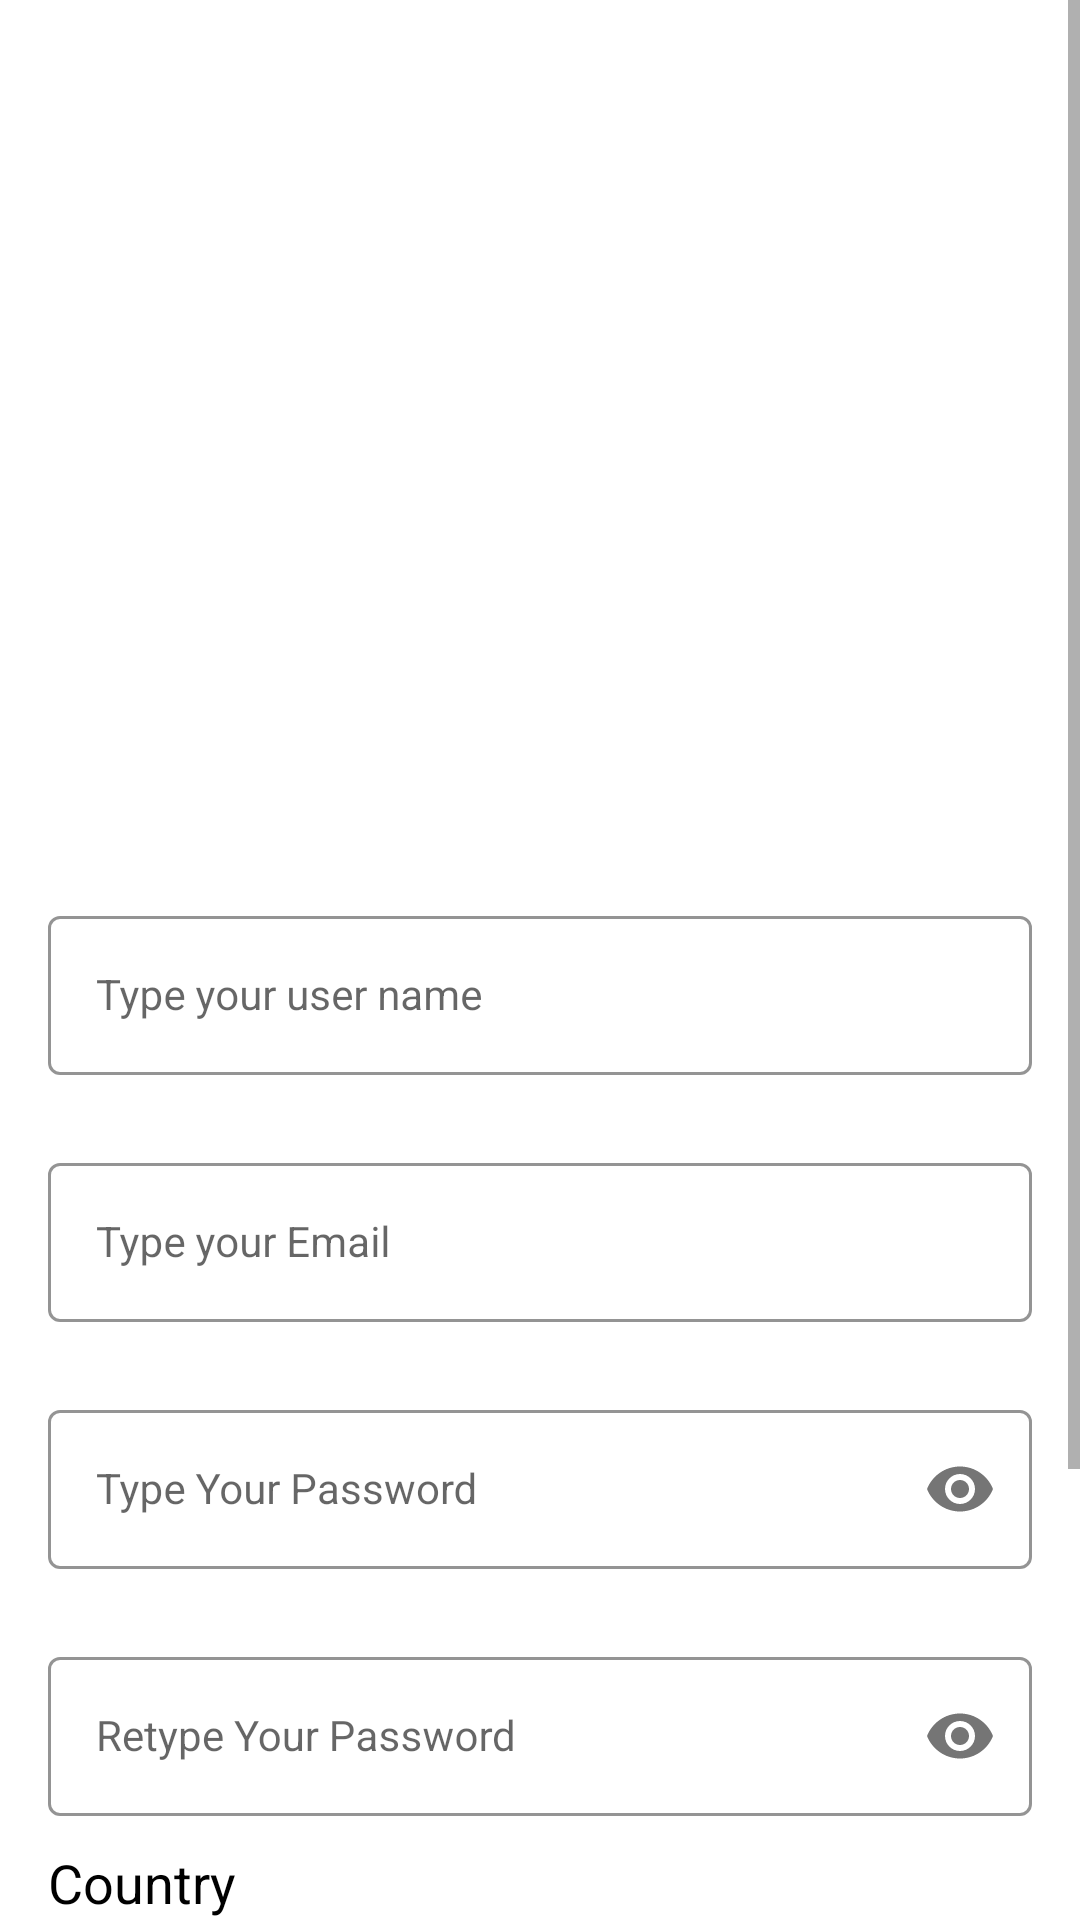

The Android layout XML behind this screen, and the referenced resources:
<!-- AndroidManifest.xml: application theme Base.Theme.UserAuthenticationRegistration -->
<!-- res/layout/activity_sign_up.xml -->
<?xml version="1.0" encoding="utf-8"?>
<layout xmlns:android="http://schemas.android.com/apk/res/android"
    xmlns:app="http://schemas.android.com/apk/res-auto"
    xmlns:tools="http://schemas.android.com/tools">

    <ScrollView
        android:layout_width="match_parent"
        android:layout_height="match_parent">

        <androidx.constraintlayout.widget.ConstraintLayout
            android:layout_width="match_parent"
            android:layout_height="match_parent"
            android:background="@drawable/signup_screen"
            android:paddingBottom="20dp"
            tools:context=".ui.SignUpActivity">

            <ProgressBar
                android:id="@+id/progress_Bar"
                style="?android:attr/progressBarStyle"
                android:layout_width="wrap_content"
                android:layout_height="wrap_content"
                android:indeterminate = "true"
                android:max="100"
                android:minWidth="200dp"
                android:minHeight="50dp"
                android:visibility="gone"
                android:layout_centerInParent="true"
                android:progress="0"
                app:layout_constraintTop_toTopOf="parent"
                app:layout_constraintBottom_toBottomOf="parent"
                app:layout_constraintStart_toStartOf="parent"
                app:layout_constraintEnd_toEndOf="parent"/>

            <com.google.android.material.textfield.TextInputLayout
                android:id="@+id/userNameLayout"
                style="@style/LoginTextInputOuterFieldStyle"
                android:layout_width="match_parent"
                android:layout_height="wrap_content"
                android:layout_marginHorizontal="16dp"
                android:layout_marginTop="300dp"
                app:boxStrokeColor="@color/yellow"
                app:hintTextColor="@color/yellow"
                app:layout_constraintEnd_toEndOf="parent"
                app:layout_constraintHorizontal_bias="0.5"
                app:layout_constraintStart_toStartOf="parent"
                app:layout_constraintTop_toTopOf="parent">

                <com.google.android.material.textfield.TextInputEditText
                    android:id="@+id/userNameEt"
                    style="@style/LoginTextInputInnerFieldStyle"
                    android:layout_width="match_parent"
                    android:layout_height="wrap_content"
                    android:hint="Type your user name"
                    android:inputType="textEmailAddress" />
            </com.google.android.material.textfield.TextInputLayout>


            <com.google.android.material.textfield.TextInputLayout
                android:id="@+id/emailLayout"
                style="@style/LoginTextInputOuterFieldStyle"
                android:layout_width="match_parent"
                android:layout_height="wrap_content"
                android:layout_marginHorizontal="16dp"
                android:layout_marginTop="24dp"
                app:boxStrokeColor="@color/yellow"
                app:hintTextColor="@color/yellow"
                app:layout_constraintEnd_toEndOf="parent"
                app:layout_constraintHorizontal_bias="0.5"
                app:layout_constraintStart_toStartOf="parent"
                app:layout_constraintTop_toBottomOf="@id/userNameLayout">

                <com.google.android.material.textfield.TextInputEditText
                    android:id="@+id/emailEt"
                    style="@style/LoginTextInputInnerFieldStyle"
                    android:layout_width="match_parent"
                    android:layout_height="wrap_content"
                    android:hint="Type your Email"
                    android:inputType="textEmailAddress" />
            </com.google.android.material.textfield.TextInputLayout>

            <com.google.android.material.textfield.TextInputLayout
                android:id="@+id/passwordLayout"
                style="@style/LoginTextInputOuterFieldStyle"
                android:layout_width="match_parent"
                android:layout_height="wrap_content"
                android:layout_marginHorizontal="16dp"
                android:layout_marginTop="24dp"
                app:boxStrokeColor="@color/yellow"
                app:hintTextColor="@color/yellow"
                app:layout_constraintEnd_toEndOf="parent"
                app:layout_constraintHorizontal_bias="0.5"
                app:layout_constraintStart_toStartOf="parent"
                app:layout_constraintTop_toBottomOf="@id/emailLayout"
                app:passwordToggleEnabled="true">

                <com.google.android.material.textfield.TextInputEditText
                    android:id="@+id/passET"
                    style="@style/LoginTextInputInnerFieldStyle"
                    android:layout_width="match_parent"
                    android:layout_height="wrap_content"
                    android:hint="Type Your Password"
                    android:inputType="textPassword" />
            </com.google.android.material.textfield.TextInputLayout>

            <com.google.android.material.textfield.TextInputLayout
                android:id="@+id/confirmPasswordLayout"
                style="@style/LoginTextInputOuterFieldStyle"
                android:layout_width="match_parent"
                android:layout_height="wrap_content"
                android:layout_marginHorizontal="16dp"
                android:layout_marginTop="24dp"
                app:boxStrokeColor="@color/yellow"
                app:hintTextColor="@color/yellow"
                app:layout_constraintEnd_toEndOf="parent"
                app:layout_constraintHorizontal_bias="0.5"
                app:layout_constraintStart_toStartOf="parent"
                app:layout_constraintTop_toBottomOf="@id/passwordLayout"
                app:passwordToggleEnabled="true">

                <com.google.android.material.textfield.TextInputEditText
                    android:id="@+id/confirmPassEt"
                    style="@style/LoginTextInputInnerFieldStyle"
                    android:layout_width="match_parent"
                    android:layout_height="wrap_content"
                    android:hint="Retype Your Password"
                    android:inputType="textPassword" />
            </com.google.android.material.textfield.TextInputLayout>

            <TextView
                android:id="@+id/countryTxtView"
                android:layout_width="wrap_content"
                android:layout_height="wrap_content"
                android:layout_marginStart="16dp"
                android:layout_marginTop="10dp"
                android:text="Country"
                android:textColor="@color/black"
                android:textSize="18dp"
                app:layout_constraintStart_toStartOf="parent"
                app:layout_constraintTop_toBottomOf="@id/confirmPasswordLayout" />


            <com.google.android.material.textfield.TextInputLayout
                android:id="@+id/countrySpinner"
                style="@style/Widget.MaterialComponents.TextInputLayout.OutlinedBox.ExposedDropdownMenu"
                android:layout_width="match_parent"
                android:layout_height="wrap_content"
                android:layout_marginHorizontal="16dp"
                android:layout_marginTop="10dp"
                android:hint="countries"
                app:layout_constraintStart_toStartOf="parent"
                app:layout_constraintTop_toBottomOf="@id/countryTxtView"
                app:startIconDrawable="@drawable/ic_country">

                <AutoCompleteTextView
                    android:id="@+id/countryValue"
                    android:layout_width="match_parent"
                    android:layout_height="match_parent"
                    android:layout_weight="1"
                    android:inputType="none"
                    android:text="Japan" />

            </com.google.android.material.textfield.TextInputLayout>

            <androidx.appcompat.widget.AppCompatButton
                android:id="@+id/button"
                android:layout_width="0dp"
                android:layout_height="wrap_content"
                android:layout_marginHorizontal="16dp"
                android:background="@color/yellow"
                android:text="Sign Up"
                android:textColor="@color/black"
                android:textStyle="bold"
                app:layout_constraintBottom_toBottomOf="parent"
                app:layout_constraintEnd_toEndOf="parent"
                app:layout_constraintHorizontal_bias="0.5"
                app:layout_constraintStart_toStartOf="parent"
                app:layout_constraintTop_toBottomOf="@+id/countrySpinner" />

            <TextView
                android:id="@+id/textView"
                android:layout_width="wrap_content"
                android:layout_height="wrap_content"
                android:layout_marginTop="10dp"
                android:text="Already Registered , Sign In !"
                android:textColor="@color/black"
                app:layout_constraintBottom_toBottomOf="parent"
                app:layout_constraintEnd_toEndOf="parent"
                app:layout_constraintHorizontal_bias="0.5"
                app:layout_constraintStart_toStartOf="parent"
                app:layout_constraintTop_toBottomOf="@+id/button" />
        </androidx.constraintlayout.widget.ConstraintLayout>
    </ScrollView>
</layout>
<!-- resources referenced by this layout -->
<resources>
  <color name="black">#FF000000</color>
  <color name="yellow">#FFC801</color>
  <!-- drawable ic_country (drawable) -->
  <vector xmlns:android="http://schemas.android.com/apk/res/android"
      android:width="30dp"
      android:height="30dp"
      android:viewportWidth="64"
      android:viewportHeight="64">
    <path
        android:pathData="M32,2.5C21.11,2.5 12.25,11.85 12.25,23.35C12.25,34.35 30.02,59.79 30.77,60.86C30.91,61.056 31.094,61.216 31.308,61.326C31.522,61.437 31.759,61.494 32,61.494C32.241,61.494 32.478,61.437 32.692,61.326C32.906,61.216 33.09,61.056 33.23,60.86C34,59.79 51.75,34.39 51.75,23.35C51.75,11.85 42.89,2.5 32,2.5ZM22.77,23.35C23.27,11.12 40.77,11.12 41.23,23.35C40.73,35.59 23.27,35.58 22.77,23.35Z"
        android:fillColor="#000000"/>
  </vector>
  <style name="LoginTextInputInnerFieldStyle" parent="Widget.MaterialComponents.TextInputLayout.OutlinedBox">
          <item name="android:layout_width">match_parent</item>
          <item name="android:layout_height">wrap_content</item>
          <item name="android:textColor">@color/black</item>
          <item name="android:textColorHint">@color/black</item>
          <item name="android:maxLines">1</item>
          <item name="android:textSize">14sp</item>
          <item name="android:singleLine">true</item>
      </style>
  <style name="LoginTextInputOuterFieldStyle" parent="Widget.MaterialComponents.TextInputLayout.OutlinedBox">
          <item name="android:layout_width">match_parent</item>
          <item name="android:layout_height">wrap_content</item>
          <item name="android:layout_marginTop">15dp</item>
          <item name="android:layout_marginBottom">15dp</item>
      </style>
  <style name="Base.Theme.UserAuthenticationRegistration" parent="Theme.MaterialComponents.DayNight.NoActionBar">
          
          <item name="colorPrimary">@color/purple_500</item>
          <item name="colorPrimaryVariant">@color/purple_700</item>
          <item name="colorOnPrimary">@color/white</item>
          
          <item name="colorSecondary">@color/teal_200</item>
          <item name="colorSecondaryVariant">@color/teal_700</item>
          <item name="colorOnSecondary">@color/black</item>
          
          <item name="android:statusBarColor" tools:targetApi="l">@color/yellow</item>
          
      </style>
  <color name="purple_500">#FF6200EE</color>
  <color name="purple_700">#FF3700B3</color>
  <color name="white">#FFFFFFFF</color>
  <color name="teal_200">#FF03DAC5</color>
  <color name="teal_700">#FF018786</color>
</resources>
